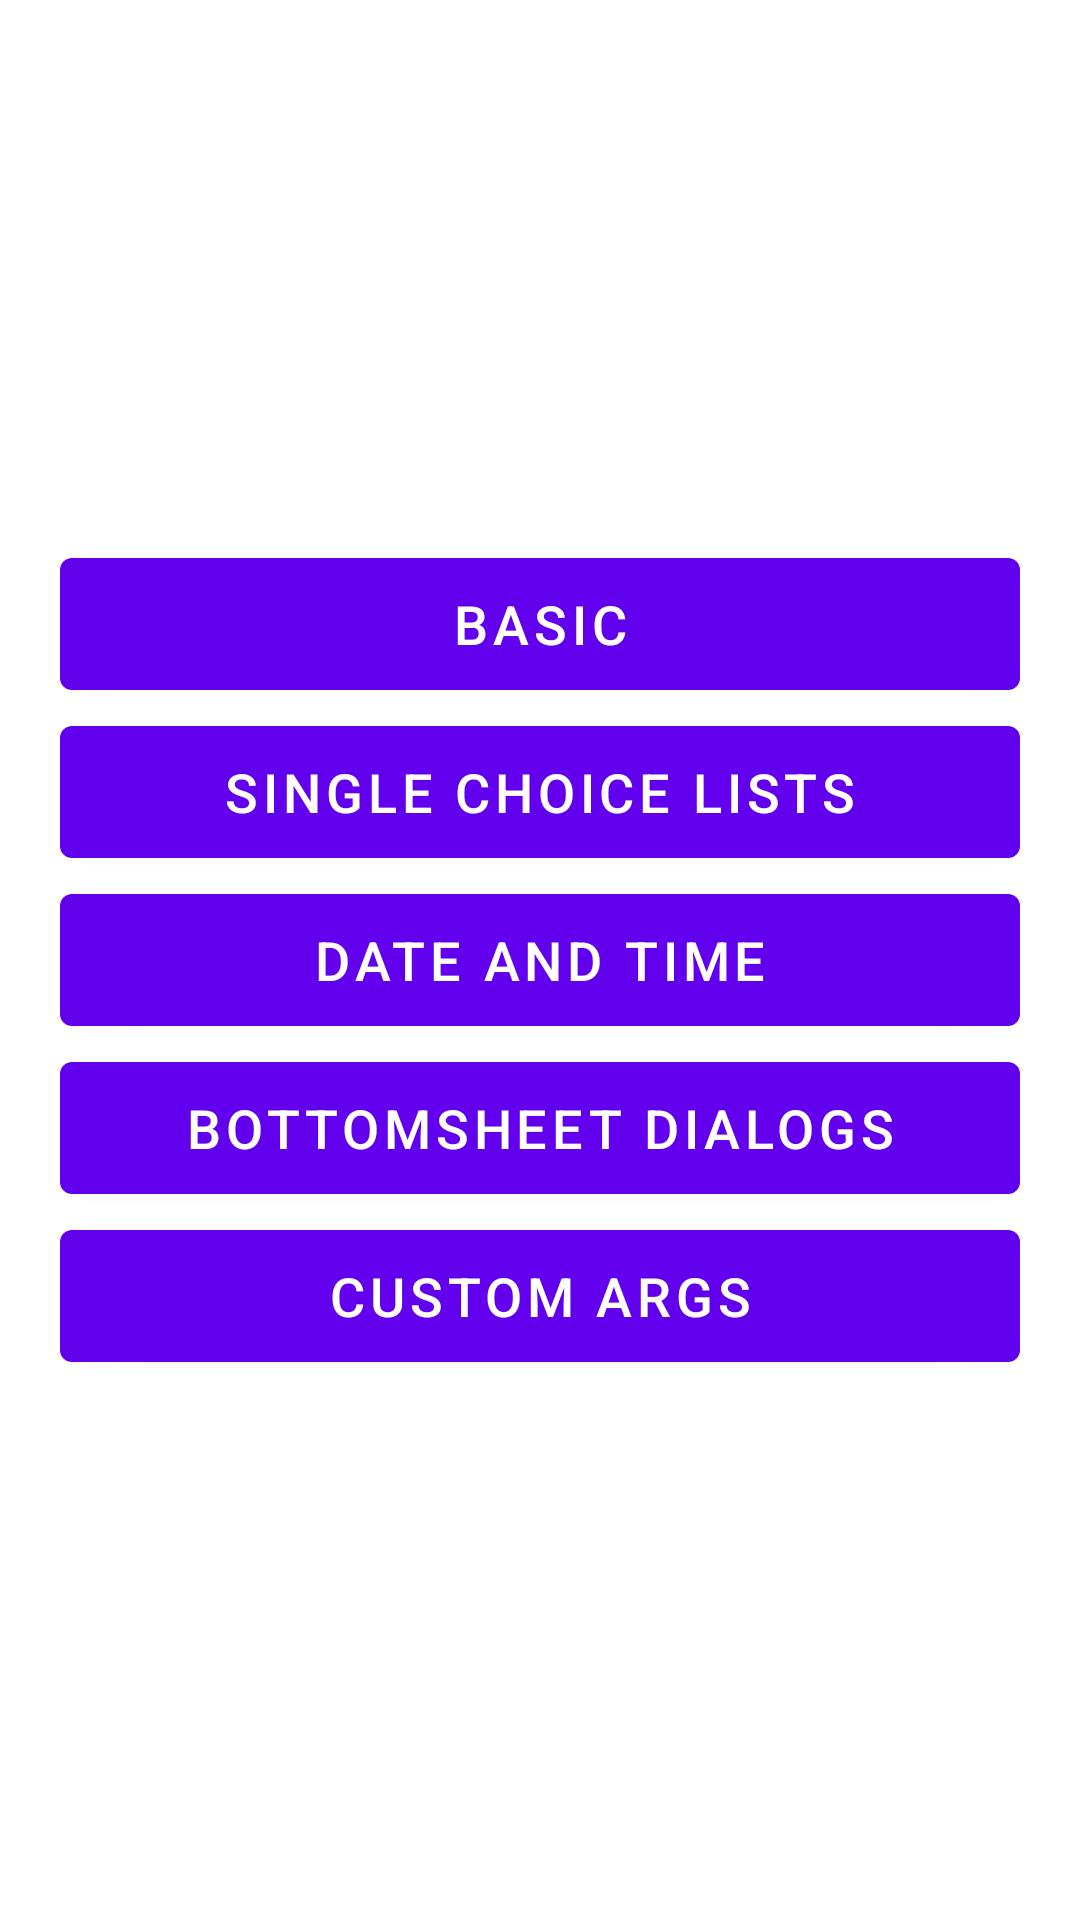

Write the Android layout XML for this screen, with the resource values it uses.
<!-- AndroidManifest.xml: application theme Theme.Github82 -->
<!-- res/layout/activity_main.xml -->
<?xml version="1.0" encoding="utf-8"?>
<LinearLayout xmlns:android="http://schemas.android.com/apk/res/android"
    xmlns:app="http://schemas.android.com/apk/res-auto"
    xmlns:tools="http://schemas.android.com/tools"
    android:layout_width="match_parent"
    android:layout_height="match_parent"
    android:gravity="center"
    android:orientation="vertical"
    tools:context=".MainActivity">


    <com.google.android.material.button.MaterialButton
        android:id="@+id/basic"
        android:layout_marginStart="20dp"
        android:layout_marginEnd="20dp"
        android:layout_width="match_parent"
        android:layout_height="?actionBarSize"
        android:text="Basic"
        android:textSize="18sp" />

    <com.google.android.material.button.MaterialButton
        android:id="@+id/choose"
        android:layout_marginStart="20dp"
        android:layout_marginEnd="20dp"
        android:layout_width="match_parent"
        android:layout_height="?actionBarSize"
        android:text="Single Choice Lists"
        android:textSize="18sp" />

    <com.google.android.material.button.MaterialButton
        android:id="@+id/date_time"
        android:layout_marginStart="20dp"
        android:layout_marginEnd="20dp"
        android:layout_width="match_parent"
        android:layout_height="?actionBarSize"
        android:text="Date and Time"
        android:textSize="18sp" />


    <com.google.android.material.button.MaterialButton
        android:id="@+id/bottomsheet"
        android:layout_marginStart="20dp"
        android:layout_marginEnd="20dp"
        android:layout_width="match_parent"
        android:layout_height="?actionBarSize"
        android:text="BottomSheet Dialogs"
        android:textSize="18sp" />

    <com.google.android.material.button.MaterialButton
        android:id="@+id/args"
        android:layout_marginStart="20dp"
        android:layout_marginEnd="20dp"
        android:layout_width="match_parent"
        android:layout_height="?actionBarSize"
        android:text="Custom ARGS"
        android:textSize="18sp" />


</LinearLayout>
<!-- resources referenced by this layout -->
<resources>
  <style name="Theme.Github82" parent="Theme.MaterialComponents.DayNight.DarkActionBar">
          
          <item name="colorPrimary">@color/purple_500</item>
          <item name="colorPrimaryVariant">@color/purple_700</item>
          <item name="colorOnPrimary">@color/white</item>
          
          <item name="colorSecondary">@color/teal_200</item>
          <item name="colorSecondaryVariant">@color/teal_700</item>
          <item name="colorOnSecondary">@color/black</item>
          
          <item name="android:statusBarColor" tools:targetApi="l">?attr/colorPrimaryVariant</item>
          
  
  
      </style>
  <!-- not gathered from this repository: default colours our renderer supplied (Android Studio template values) -->
  <color name="purple_500">#FF6200EE</color>
  <color name="purple_700">#FF3700B3</color>
  <color name="teal_200">#FF03DAC5</color>
  <color name="teal_700">#FF018786</color>
  <color name="black">#FF000000</color>
  <color name="white">#FFFFFFFF</color>
</resources>
